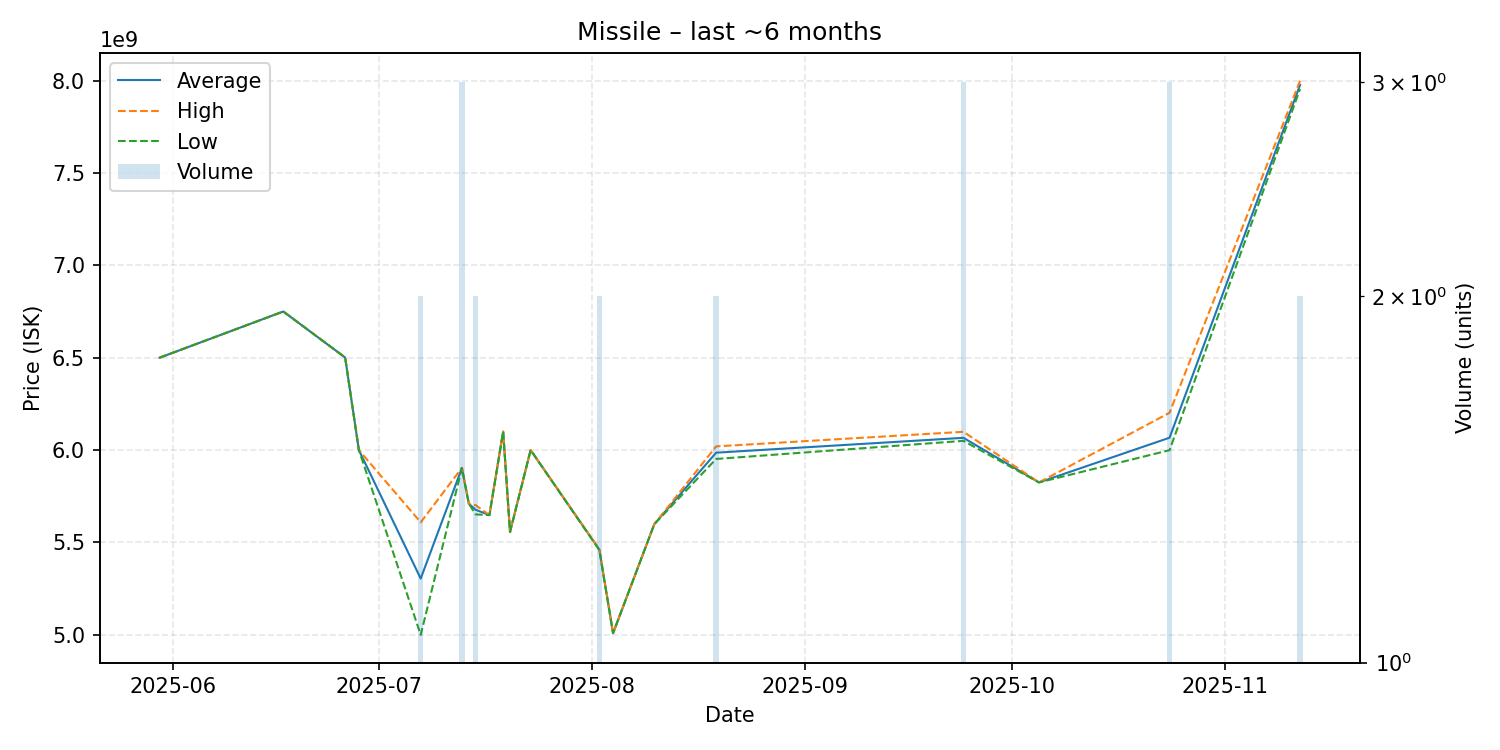

Values plotted in this chart, from the file beside it:
date, average, highest, lowest, order_count, volume
2025-05-30, 6500000000, 6500000000, 6500000000, 1, 1
2025-06-17, 6750000000, 6750000000, 6750000000, 1, 1
2025-06-26, 6501000000, 6501000000, 6501000000, 1, 1
2025-06-28, 6000000000, 6000000000, 6000000000, 1, 1
2025-07-07, 5304500000, 5609000000, 5000000000, 2, 2
2025-07-13, 5903333333, 5904000000, 5903000000, 3, 3
2025-07-14, 5710000000, 5710000000, 5710000000, 1, 1
2025-07-15, 5677000000, 5702000000, 5652000000, 2, 2
2025-07-17, 5648000000, 5648000000, 5648000000, 1, 1
2025-07-19, 6100000000, 6100000000, 6100000000, 1, 1
2025-07-20, 5557000000, 5557000000, 5557000000, 1, 1
2025-07-23, 6000000000, 6000000000, 6000000000, 1, 1
2025-08-02, 5461500000, 5464000000, 5459000000, 2, 2
2025-08-04, 5009000000, 5009000000, 5009000000, 1, 1
2025-08-10, 5599000000, 5599000000, 5599000000, 1, 1
2025-08-19, 5986000000, 6020000000, 5952000000, 2, 2
2025-09-24, 6066333333, 6099000000, 6050000000, 3, 3
2025-10-05, 5825000000, 5825000000, 5825000000, 1, 1
2025-10-24, 6067000000, 6202000000, 5999500000, 3, 3
2025-11-12, 7976500000, 7999000000, 7954000000, 2, 2
